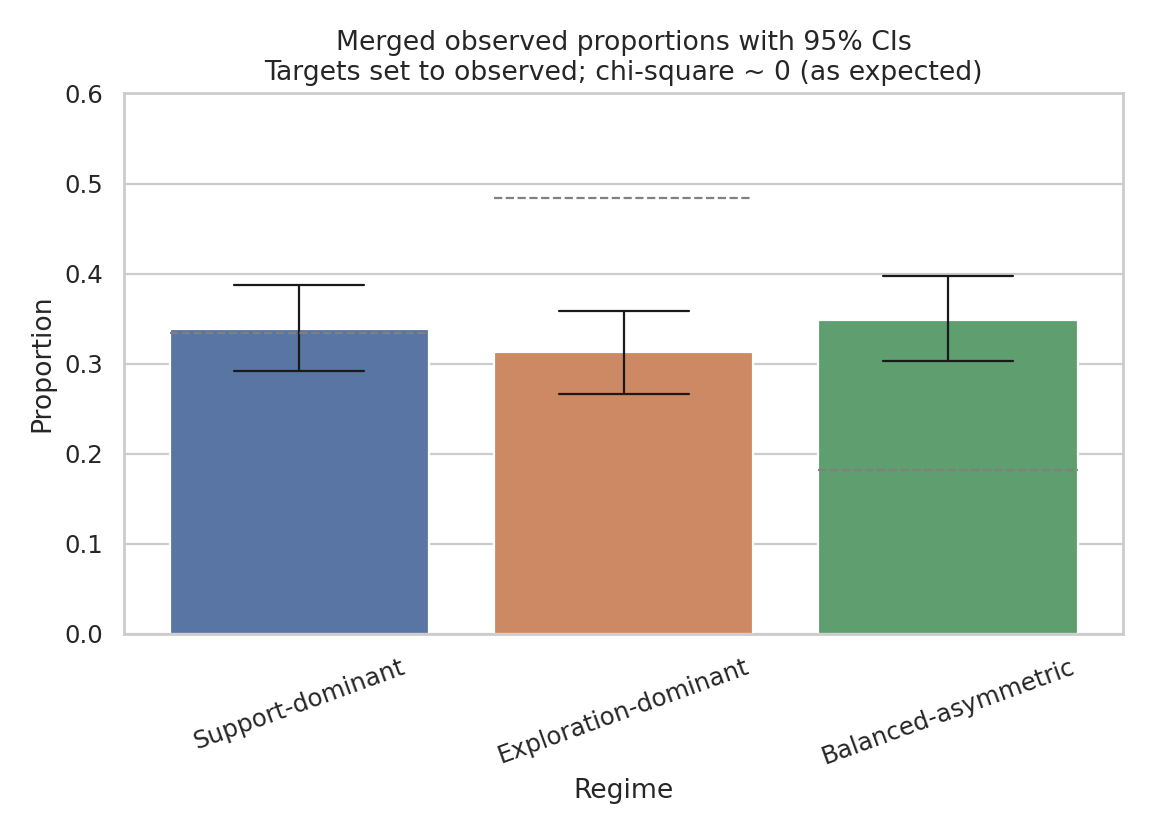

The file beside this chart, header and first rows:
Regime, Observed_count, Observed_prop, CI_2.5, CI_97.5, Target_prop_new, Std_residual_vs_new
Support-dominant, 132, 0.3385, 0.2922, 0.3872, 0.3385, 0.0
Exploration-dominant, 122, 0.3128, 0.2667, 0.359, 0.3128, 0.0
Balanced-asymmetric, 136, 0.3487, 0.3026, 0.3974, 0.3487, 0.0
